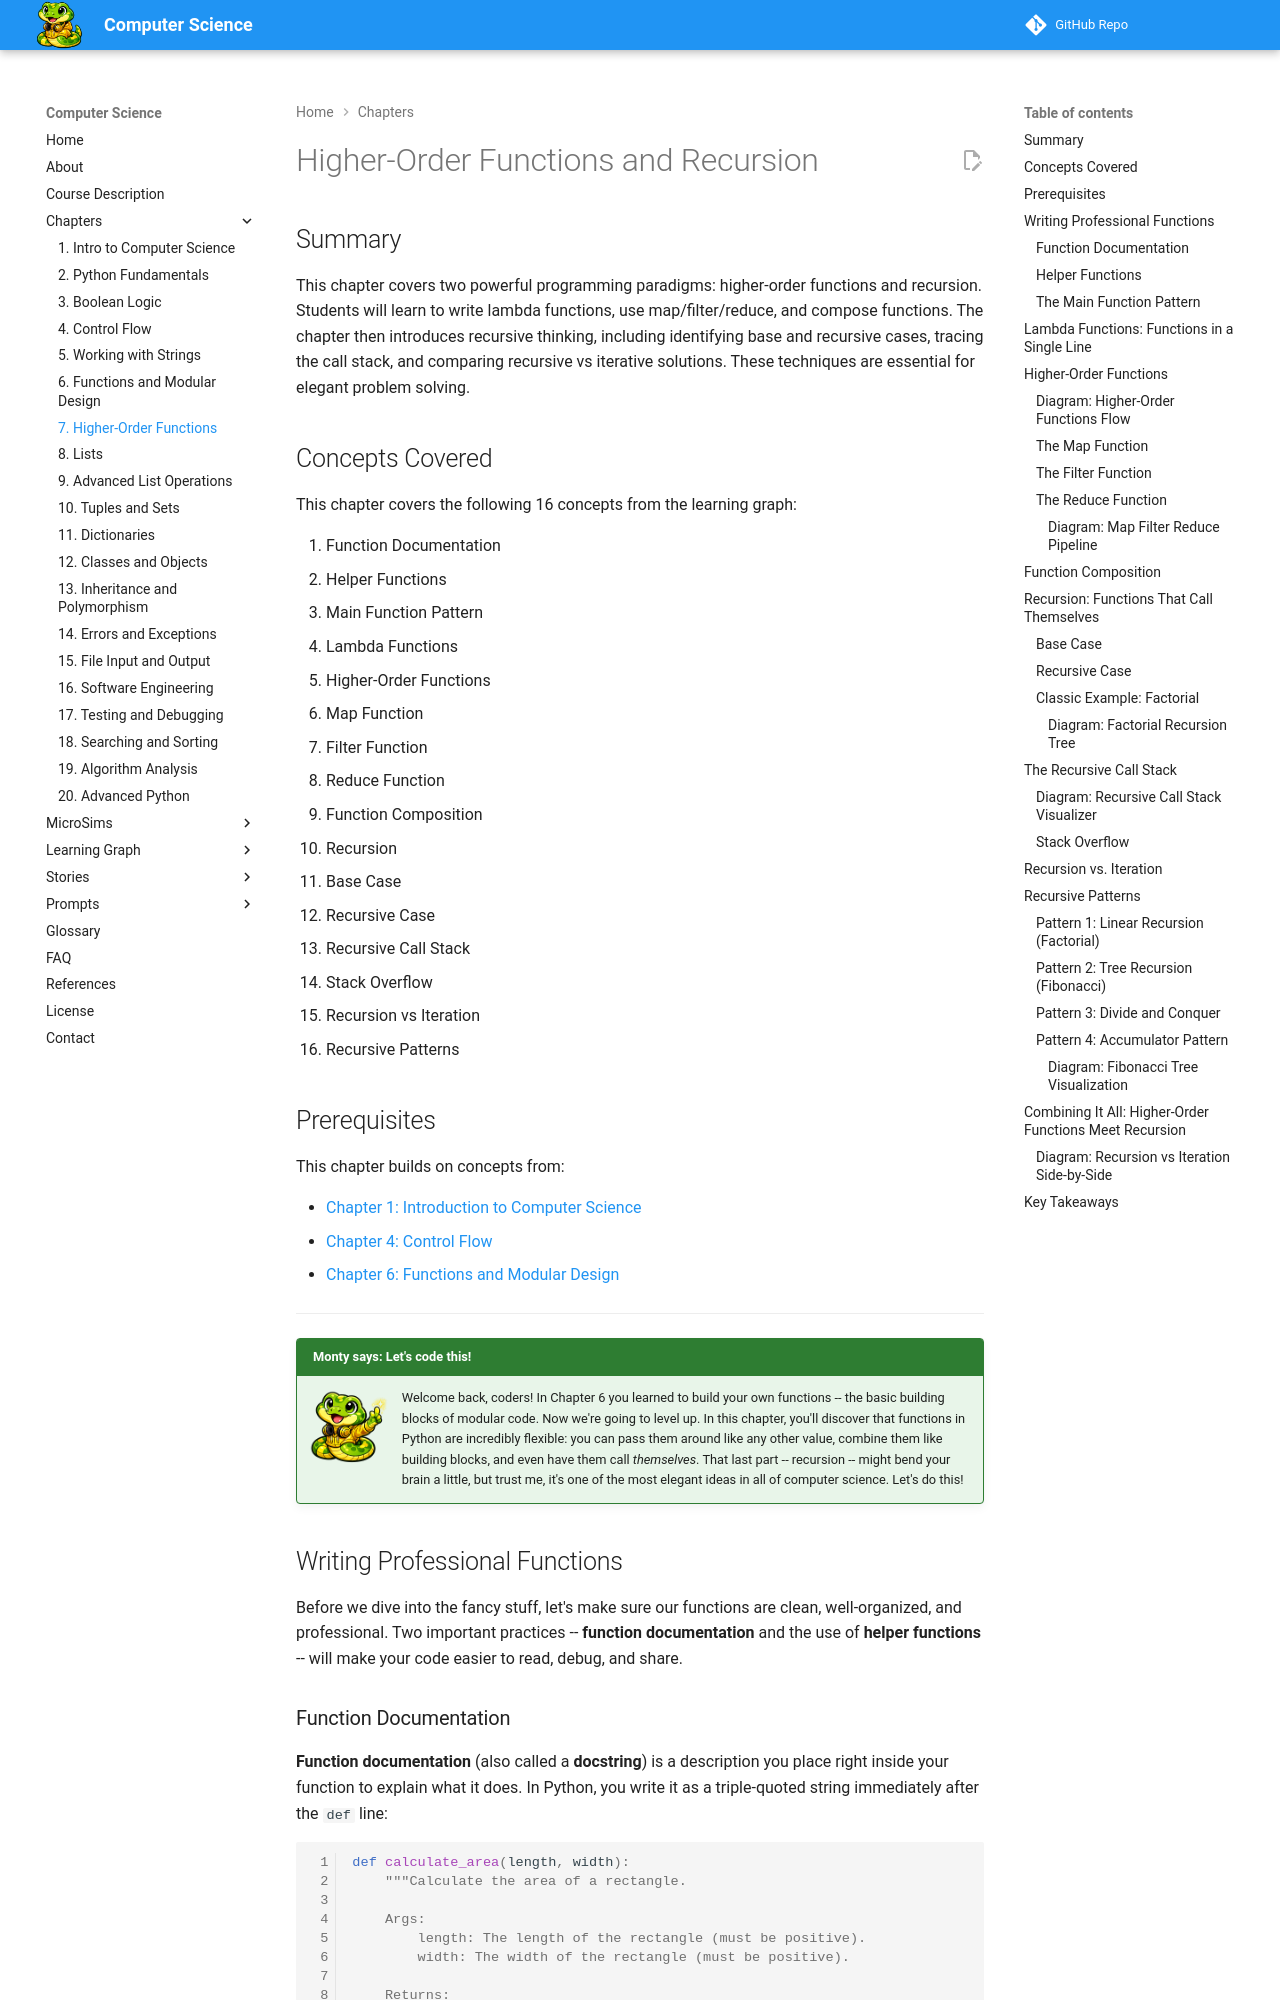

repository: dmccreary/computer-science · page: chapters/07-higher-order-functions-and-recursion/index.html · generator: mkdocs

---
title: Higher-Order Functions and Recursion
description: Lambda functions, map/filter/reduce, function composition, recursive thinking, and call stack tracing in Python.
generated_by: claude skill chapter-content-generator
date: 2026-02-11
version: 0.04
---

# Higher-Order Functions and Recursion

## Summary

This chapter covers two powerful programming paradigms: higher-order functions and recursion. Students will learn to write lambda functions, use map/filter/reduce, and compose functions. The chapter then introduces recursive thinking, including identifying base and recursive cases, tracing the call stack, and comparing recursive vs iterative solutions. These techniques are essential for elegant problem solving.

## Concepts Covered

This chapter covers the following 16 concepts from the learning graph:

1. Function Documentation
2. Helper Functions
3. Main Function Pattern
4. Lambda Functions
5. Higher-Order Functions
6. Map Function
7. Filter Function
8. Reduce Function
9. Function Composition
10. Recursion
11. Base Case
12. Recursive Case
13. Recursive Call Stack
14. Stack Overflow
15. Recursion vs Iteration
16. Recursive Patterns

## Prerequisites

This chapter builds on concepts from:

- [Chapter 1: Introduction to Computer Science](../01-intro-to-computer-science/index.md)
- [Chapter 4: Control Flow](../04-control-flow/index.md)
- [Chapter 6: Functions and Modular Design](../06-functions-and-modular-design/index.md)

---

!!! mascot-welcome "Monty says: Let's code this!"
    ![Monty](../../img/monty-welcome.png){ align=left width="80" }
    Welcome back, coders! In Chapter 6 you learned to build your own functions -- the basic building blocks of modular code. Now we're going to level up. In this chapter, you'll discover that functions in Python are incredibly flexible: you can pass them around like any other value, combine them like building blocks, and even have them call *themselves*. That last part -- recursion -- might bend your brain a little, but trust me, it's one of the most elegant ideas in all of computer science. Let's do this!

## Writing Professional Functions

Before we dive into the fancy stuff, let's make sure our functions are clean, well-organized, and professional. Two important practices -- **function documentation** and the use of **helper functions** -- will make your code easier to read, debug, and share.

### Function Documentation

**Function documentation** (also called a **docstring**) is a description you place right inside your function to explain what it does. In Python, you write it as a triple-quoted string immediately after the `def` line:

```python
def calculate_area(length, width):
    """Calculate the area of a rectangle.

    Args:
        length: The length of the rectangle (must be positive).
        width: The width of the rectangle (must be positive).

    Returns:
        The area as a float.
    """
    return length * width
```

Why bother? Imagine you wrote this function six months ago. Without a docstring, you'd have to re-read all the code to remember what it does. With a docstring, the explanation is *right there*. Even better, Python's built-in `help()` function can display your docstring:

```python
help(calculate_area)
```

Good docstrings answer three questions:

- **What** does this function do?
- **What** arguments does it take?
- **What** does it return?

Think of a docstring like a label on a box. You *could* open the box to figure out what's inside, but a label is way faster.
